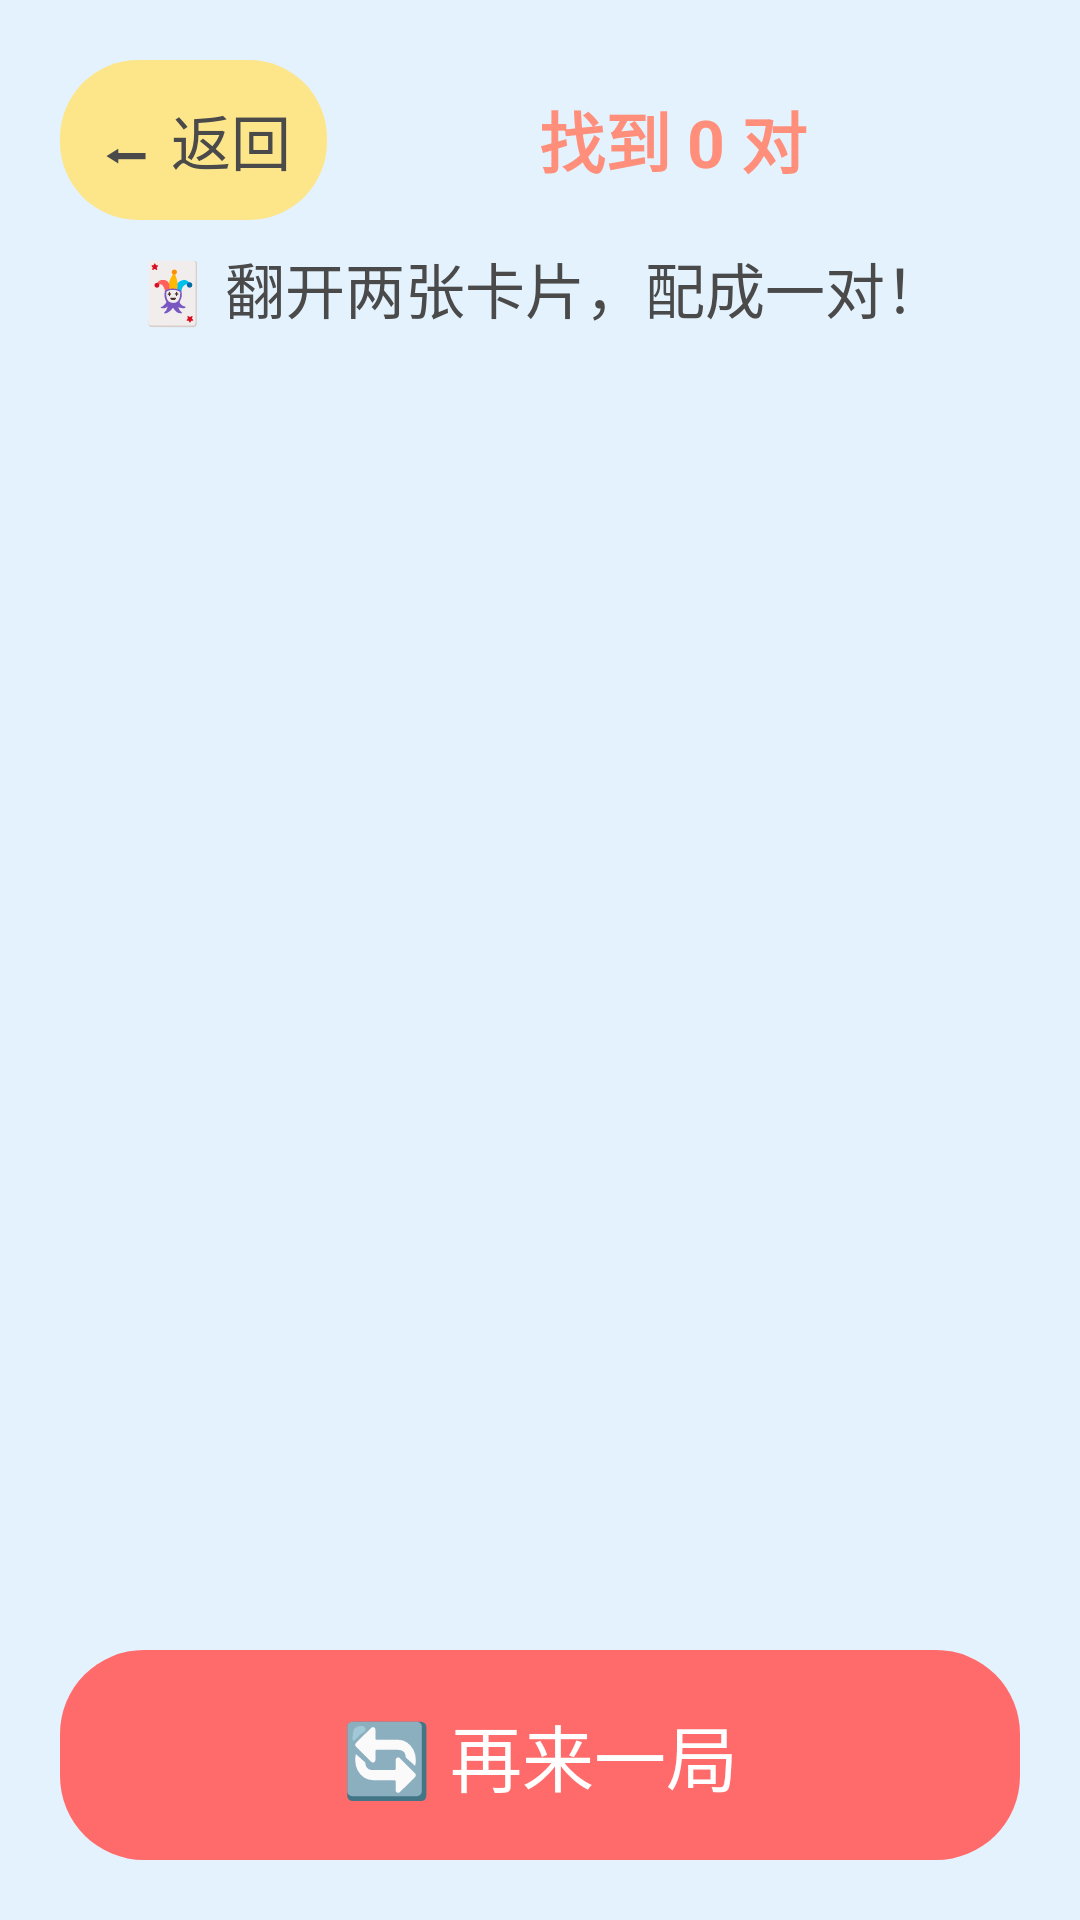

Reconstruct the res/layout file that produces this screen, plus the resources it refers to.
<!-- AndroidManifest.xml: application theme Theme.ShiziApp -->
<!-- res/layout/fragment_matching.xml -->
<?xml version="1.0" encoding="utf-8"?>
<LinearLayout xmlns:android="http://schemas.android.com/apk/res/android"
    android:layout_width="match_parent"
    android:layout_height="match_parent"
    android:background="@color/baby_blue"
    android:orientation="vertical"
    android:padding="20dp">

    <LinearLayout
        android:layout_width="match_parent"
        android:layout_height="wrap_content"
        android:gravity="center_vertical">

        <TextView
            android:id="@+id/btnBack"
            android:layout_width="wrap_content"
            android:layout_height="wrap_content"
            android:background="@drawable/bg_button_yellow"
            android:padding="12dp"
            android:text="⬅ 返回"
            android:textColor="@color/text_dark"
            android:textSize="20sp" />

        <TextView
            android:id="@+id/tvScoreM"
            android:layout_width="0dp"
            android:layout_height="wrap_content"
            android:layout_weight="1"
            android:gravity="center"
            android:text="找到 0 对"
            android:textColor="@color/primary_coral"
            android:textSize="22sp"
            android:textStyle="bold" />
    </LinearLayout>

    <TextView
        android:layout_width="wrap_content"
        android:layout_height="wrap_content"
        android:layout_gravity="center_horizontal"
        android:layout_marginTop="8dp"
        android:text="🃏 翻开两张卡片，配成一对！"
        android:textColor="@color/text_dark"
        android:textSize="20sp" />

    
    <LinearLayout
        android:id="@+id/gridContainer"
        android:layout_width="match_parent"
        android:layout_height="0dp"
        android:layout_weight="1"
        android:layout_marginTop="12dp"
        android:orientation="vertical" />

    <TextView
        android:id="@+id/btnNewGame"
        android:layout_width="match_parent"
        android:layout_height="70dp"
        android:layout_marginTop="10dp"
        android:background="@drawable/bg_button_red"
        android:gravity="center"
        android:text="🔄 再来一局"
        android:textColor="@color/white"
        android:textSize="24sp" />

</LinearLayout>
<!-- resources referenced by this layout -->
<resources>
  <color name="baby_blue">#FFE3F2FD</color>
  <color name="primary_coral">#FFFF8E7A</color>
  <color name="text_dark">#FF4A4A4A</color>
  <color name="white">#FFFFFFFF</color>
  <!-- drawable bg_button_red (drawable) -->
  <?xml version="1.0" encoding="utf-8"?>
  <shape xmlns:android="http://schemas.android.com/apk/res/android"
      android:shape="rectangle">
      <corners android:radius="28dp" />
      <solid android:color="@color/primary_red" />
  </shape>
  <!-- drawable bg_button_yellow (drawable) -->
  <?xml version="1.0" encoding="utf-8"?>
  <shape xmlns:android="http://schemas.android.com/apk/res/android"
      android:shape="rectangle">
      <corners android:radius="26dp" />
      <solid android:color="#FFFDE68A" />
  </shape>
  <style name="Theme.ShiziApp" parent="Theme.Material3.Light.NoActionBar">
          <item name="colorPrimary">@color/primary_red</item>
          <item name="colorPrimaryVariant">@color/primary_coral</item>
          <item name="colorOnPrimary">@color/white</item>
          <item name="android:statusBarColor">@color/baby_pink</item>
          <item name="android:windowLightStatusBar">true</item>
      </style>
  <color name="primary_red">#FFFF6B6B</color>
  <color name="baby_pink">#FFF5E6F0</color>
</resources>
